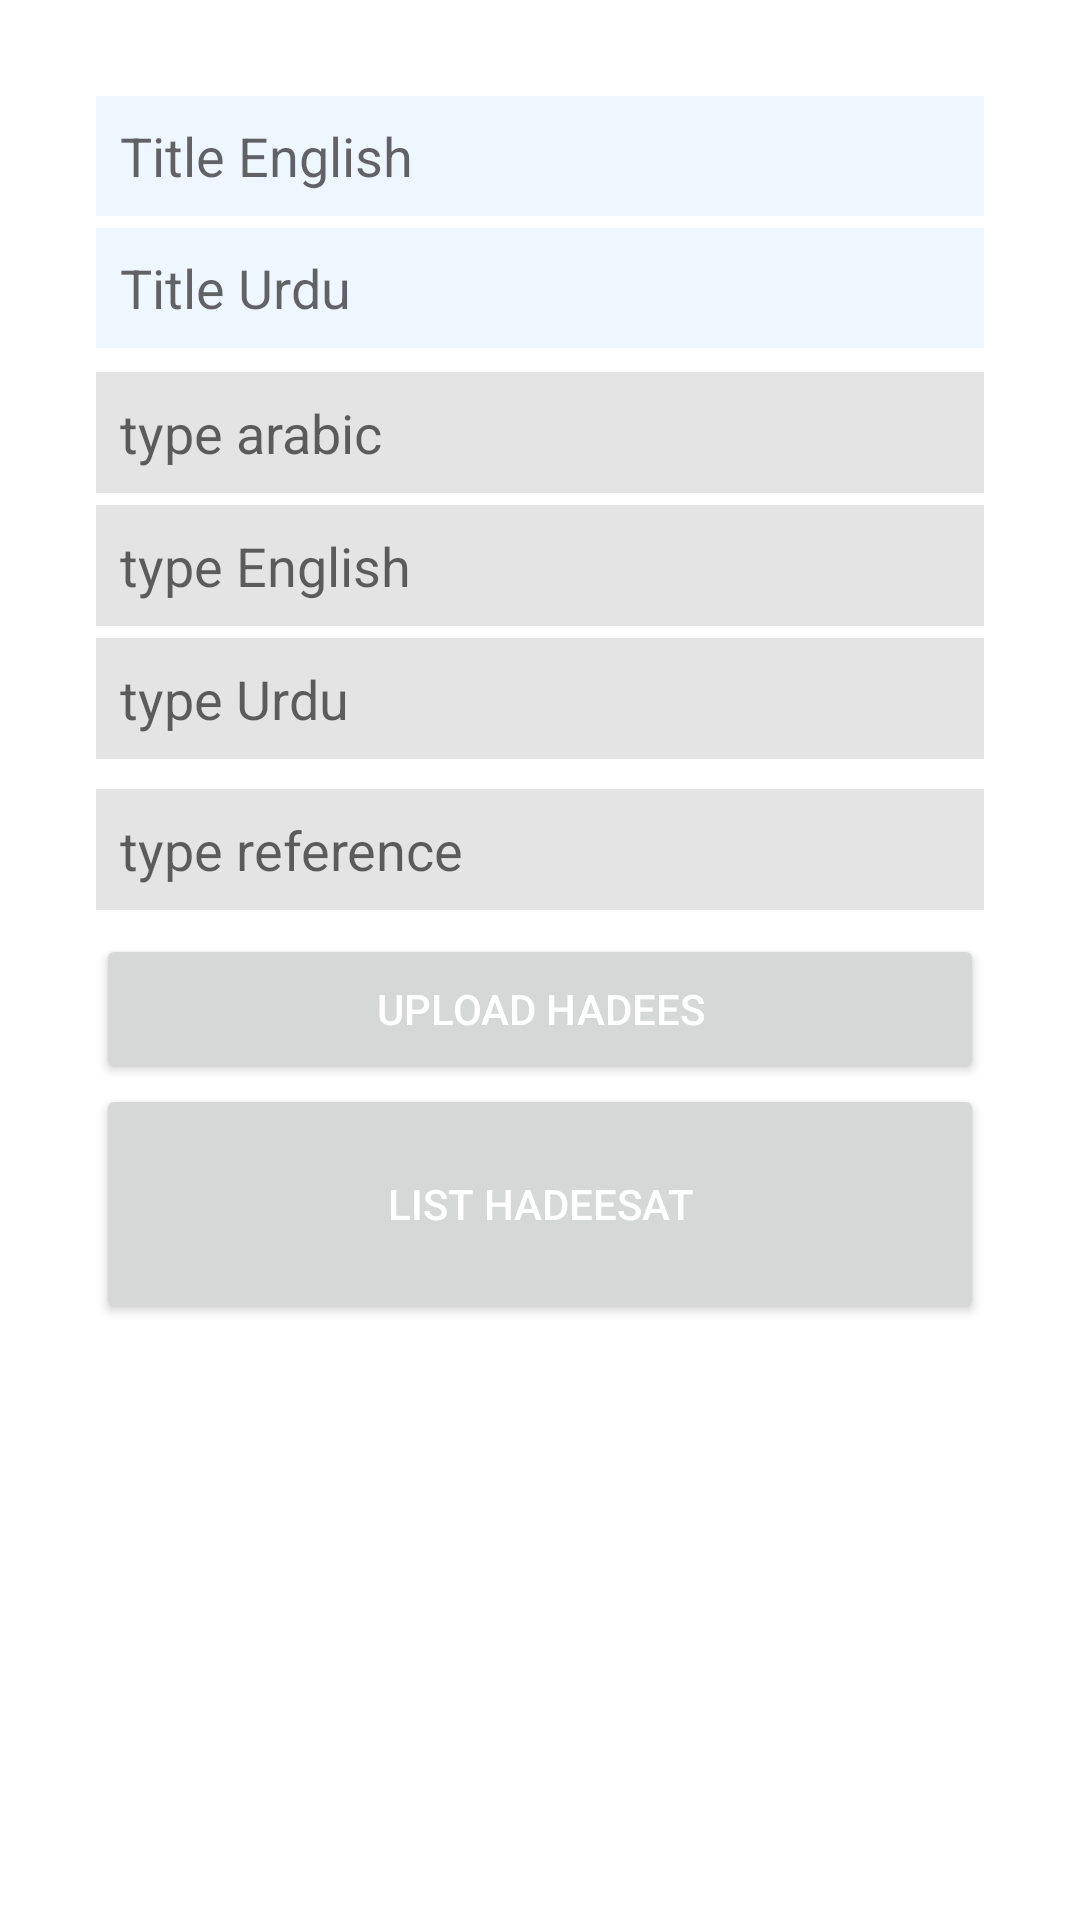

The Android layout XML behind this screen, and the referenced resources:
<!-- AndroidManifest.xml: application theme Theme.ReadIslamAdmin -->
<!-- res/layout/fragment_send_hadees.xml -->
<?xml version="1.0" encoding="utf-8"?>
<FrameLayout xmlns:android="http://schemas.android.com/apk/res/android"
    xmlns:tools="http://schemas.android.com/tools"
    android:layout_width="match_parent"
    android:layout_height="match_parent"
    tools:context=".Fragments.SendHadeesFrag">

    <ScrollView
        android:layout_width="match_parent"
        android:layout_height="match_parent">
        <LinearLayout
            android:padding="32dp"
            android:orientation="vertical"
            android:layout_width="match_parent"
            android:layout_height="wrap_content">
            <EditText
                android:id="@+id/hadeesTitleEn"
                android:padding="8dp"
                android:hint="Title English"
                android:textColor="@color/black"
                android:background="#EEF7FF"
                android:layout_width="match_parent"
                android:layout_height="40dp"/>
            <EditText
                android:layout_marginTop="4dp"
                android:id="@+id/hadeesTitleUr"
                android:padding="8dp"
                android:hint="Title Urdu"

                android:textColor="@color/black"
                android:background="#EEF7FF"
                android:layout_width="match_parent"
                android:layout_height="40dp"/>
            <EditText
                android:id="@+id/hadeesBodyAr"
                android:layout_marginTop="8dp"
                android:padding="8dp"
                android:scrollbars="vertical"
                android:textColor="@color/black"
                android:hint="type arabic"
                android:layout_marginBottom="2dp"
                android:background="#1B000000"
                android:gravity="start"

                android:layout_width="match_parent"
                android:inputType="textMultiLine"
                android:scrollHorizontally="false"
                android:layout_height="wrap_content"/>
            <EditText
                android:id="@+id/hadeesBodyEn"
                android:layout_marginTop="2dp"
                android:padding="8dp"
                android:textColor="@color/black"
                android:hint="type English"
                android:layout_marginBottom="2dp"
                android:background="#1B000000"
                android:gravity="start"
                android:scrollbars="vertical"
                android:layout_width="match_parent"
                android:inputType="textMultiLine"
                android:scrollHorizontally="false"
                android:layout_height="wrap_content"/>
            <EditText
                android:id="@+id/hadeesBodyUr"
                android:layout_marginTop="2dp"
                android:padding="8dp"
                android:textColor="@color/black"
                android:hint="type Urdu"
                android:layout_marginBottom="8dp"
                android:background="#1B000000"
                android:scrollHorizontally="false"
                android:gravity="start"
                android:scrollbars="vertical"
                android:layout_width="match_parent"
                android:inputType="textMultiLine"
                android:layout_height="wrap_content"/>
            <EditText
                android:id="@+id/hadeesReference"
                android:layout_marginTop="2dp"
                android:padding="8dp"
                android:textColor="@color/black"
                android:hint="type reference"
                android:layout_marginBottom="8dp"
                android:background="#1B000000"
                android:scrollHorizontally="false"
                android:gravity="start"
                android:scrollbars="vertical"
                android:layout_width="match_parent"
                android:inputType="textMultiLine"
                android:layout_height="wrap_content"/>
            <Button
                android:id="@+id/uploadHadees"
                android:text="Upload Hadees"
                android:textColor="@color/white"
                android:layout_width="match_parent"
                android:layout_height="50dp"/>
            <Button
                android:onClick="OpenHadeesatList"
                android:id="@+id/openDuaList"
                android:text="List Hadeesat"
                android:textColor="@color/white"
                android:layout_width="match_parent"
                android:layout_height="80dp"/>
        </LinearLayout>
    </ScrollView>



</FrameLayout>
<!-- resources referenced by this layout -->
<resources>
  <color name="black">#FF000000</color>
  <color name="white">#FFFFFFFF</color>
  <style name="Theme.ReadIslamAdmin" parent="Theme.MaterialComponents.DayNight.NoActionBar">
          
          <item name="colorPrimary">#172542</item>
          <item name="colorPrimaryVariant">#172542</item>
          <item name="colorOnPrimary">@color/white</item>
          
          <item name="colorSecondary">@color/teal_200</item>
          <item name="colorSecondaryVariant">@color/teal_700</item>
          <item name="colorOnSecondary">@color/black</item>
          
          <item name="android:statusBarColor" tools:targetApi="l">?attr/colorPrimaryVariant</item>
          
      </style>
  <color name="teal_200">#FF03DAC5</color>
  <color name="teal_700">#FF018786</color>
</resources>
